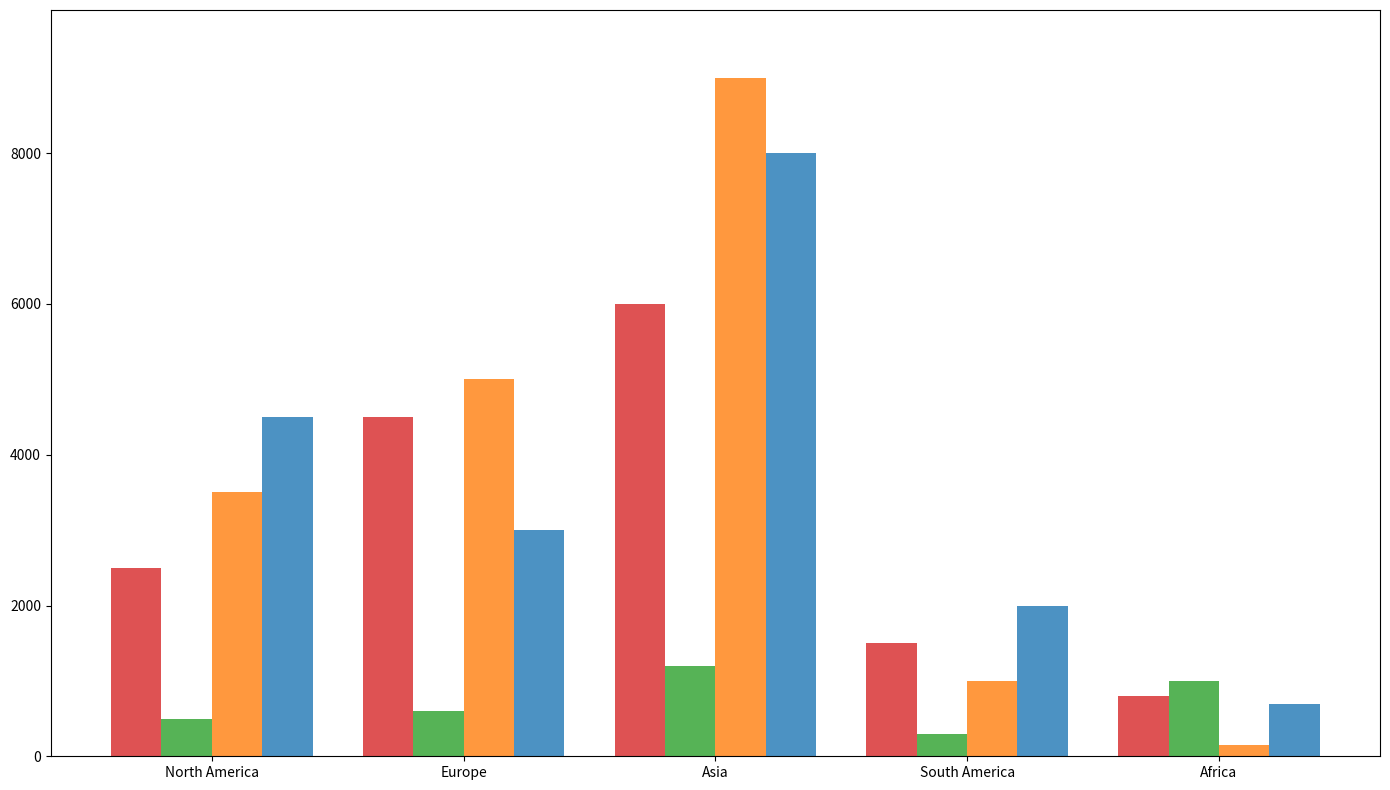

The matplotlib source for this figure:
import matplotlib.pyplot as plt
import numpy as np

regions = ['North America', 'Europe', 'Asia', 'South America', 'Africa']

# Data for each region
na_recovery = [2500, 500, 3500, 4500]
eu_recovery = [4500, 600, 5000, 3000]
asia_recovery = [6000, 1200, 9000, 8000]
sa_recovery = [1500, 300, 1000, 2000]
africa_recovery = [800, 1000, 150, 700]

data = np.array([na_recovery, eu_recovery, asia_recovery, sa_recovery, africa_recovery])

fig, ax = plt.subplots(figsize=(14, 8))

# Manually shuffled colors
colors = ['#d62728', '#2ca02c', '#ff7f0e', '#1f77b4']

n_datasets = data.shape[1]
bar_positions = np.arange(len(regions))
bar_width = 0.2

# Plot grouped bars
for i in range(n_datasets):
    ax.bar(bar_positions + i * bar_width, data[:, i], width=bar_width, color=colors[i], alpha=0.8)

ax.set_xticks(bar_positions + bar_width * (n_datasets - 1) / 2)
ax.set_xticklabels(regions)
ax.set_ylim(0, max(data.max(axis=0)) * 1.1)

plt.tight_layout()

plt.show()
